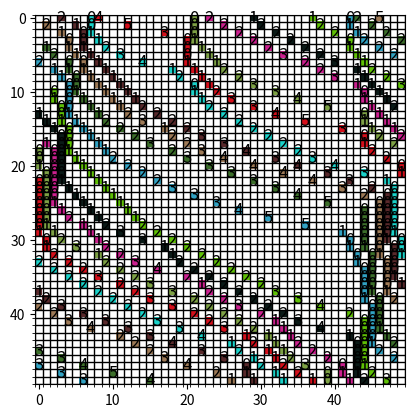

The matplotlib source for this figure:
import numpy as np
import matplotlib.pyplot as plt
import random


distraction_probability = 0.6
iterations = 50
num_cars = 10
max_speed = 5
vector_length = 50


class Car:
    def __init__(self, speed, position, distraction_probability, colour):
        self.speed = speed
        self.position = position
        self.distraction_probability = distraction_probability
        self.colour = colour
    
    def calculate_speed(self, car_ahead_position: int):
        # acceleration
        if self.speed < max_speed:
            self.speed += 1
        # slowing down
        if car_ahead_position < self.position:
            car_ahead_position += vector_length # continous road, car is not behind, but infront by road length
        distance_between_cars = car_ahead_position - self.position - 1 # if car at position 2 and car ahead at position 3, distance is zero
        if  distance_between_cars <= self.speed:
            self.speed = distance_between_cars

        # random slow down
        if self.speed >= 1 and random.random() < self.distraction_probability:
            self.speed -= 1
        

    def move(self):
        self.position += self.speed
        self.position %= vector_length

class Simulation:
    def __init__(self, iterations, vector_length):
        self.matrix = np.ones((iterations, vector_length), dtype=int)
        self.matrix *= -1 # -1 will be empty spot, 0 is a car with speed 0
        random_positions = np.random.choice(vector_length, num_cars, replace=False)
        random_positions.sort()
        self.cars = [Car(np.random.randint(1, max_speed + 1), random_positions[i], distraction_probability, np.random.uniform(0,0.9,size=3)) for i in range(num_cars)]
        # self.matrix[0, [car.position for car in self.cars]] = [car.speed for car in self.cars] # initial state
        self.grid = np.ones((iterations, vector_length, 3)) # grid for plotting the cars
        # self.grid[0, [car.position for car in self.cars]] = [car.colour for car in self.cars]


    def simulate(self, step):
        for index, car in enumerate(self.cars):
            car_ahead_position = self.cars[(index + 1) % num_cars].position
            car.calculate_speed(car_ahead_position)
        self.matrix[step, [car.position for car in self.cars]] = [car.speed for car in self.cars] # initial state
        self.grid[step, [car.position for car in self.cars]] = [car.colour for car in self.cars]

        for car in self.cars:
            car.move()
        # self.matrix[step, [car.position for car in self.cars]] = [car.speed for car in self.cars] # update computational matrix
        # self.grid[step, [car.position for car in self.cars]] = [car.colour for car in self.cars] # update plotting matrix
    
    def plot_simulation(self):
        fig, ax = plt.subplots()
        ax.imshow(self.grid)
        for i, row in enumerate(self.matrix):
            for j, element in enumerate(row):
                if element != -1:
                    ax.text(j, i, f"{element}", va='center', ha='center', fontsize=12, color='black')
        ax.set_xticks(np.arange(vector_length + 1) - 0.5, minor=True)
        ax.set_yticks(np.arange(iterations + 1) - 0.5, minor=True)
        ax.grid(which="minor", color="black", linestyle='-', linewidth=1)

        plt.show()


s = Simulation(iterations, vector_length)
for step in range(0, iterations):
    s.simulate(step)
print(s.matrix)
s.plot_simulation()
